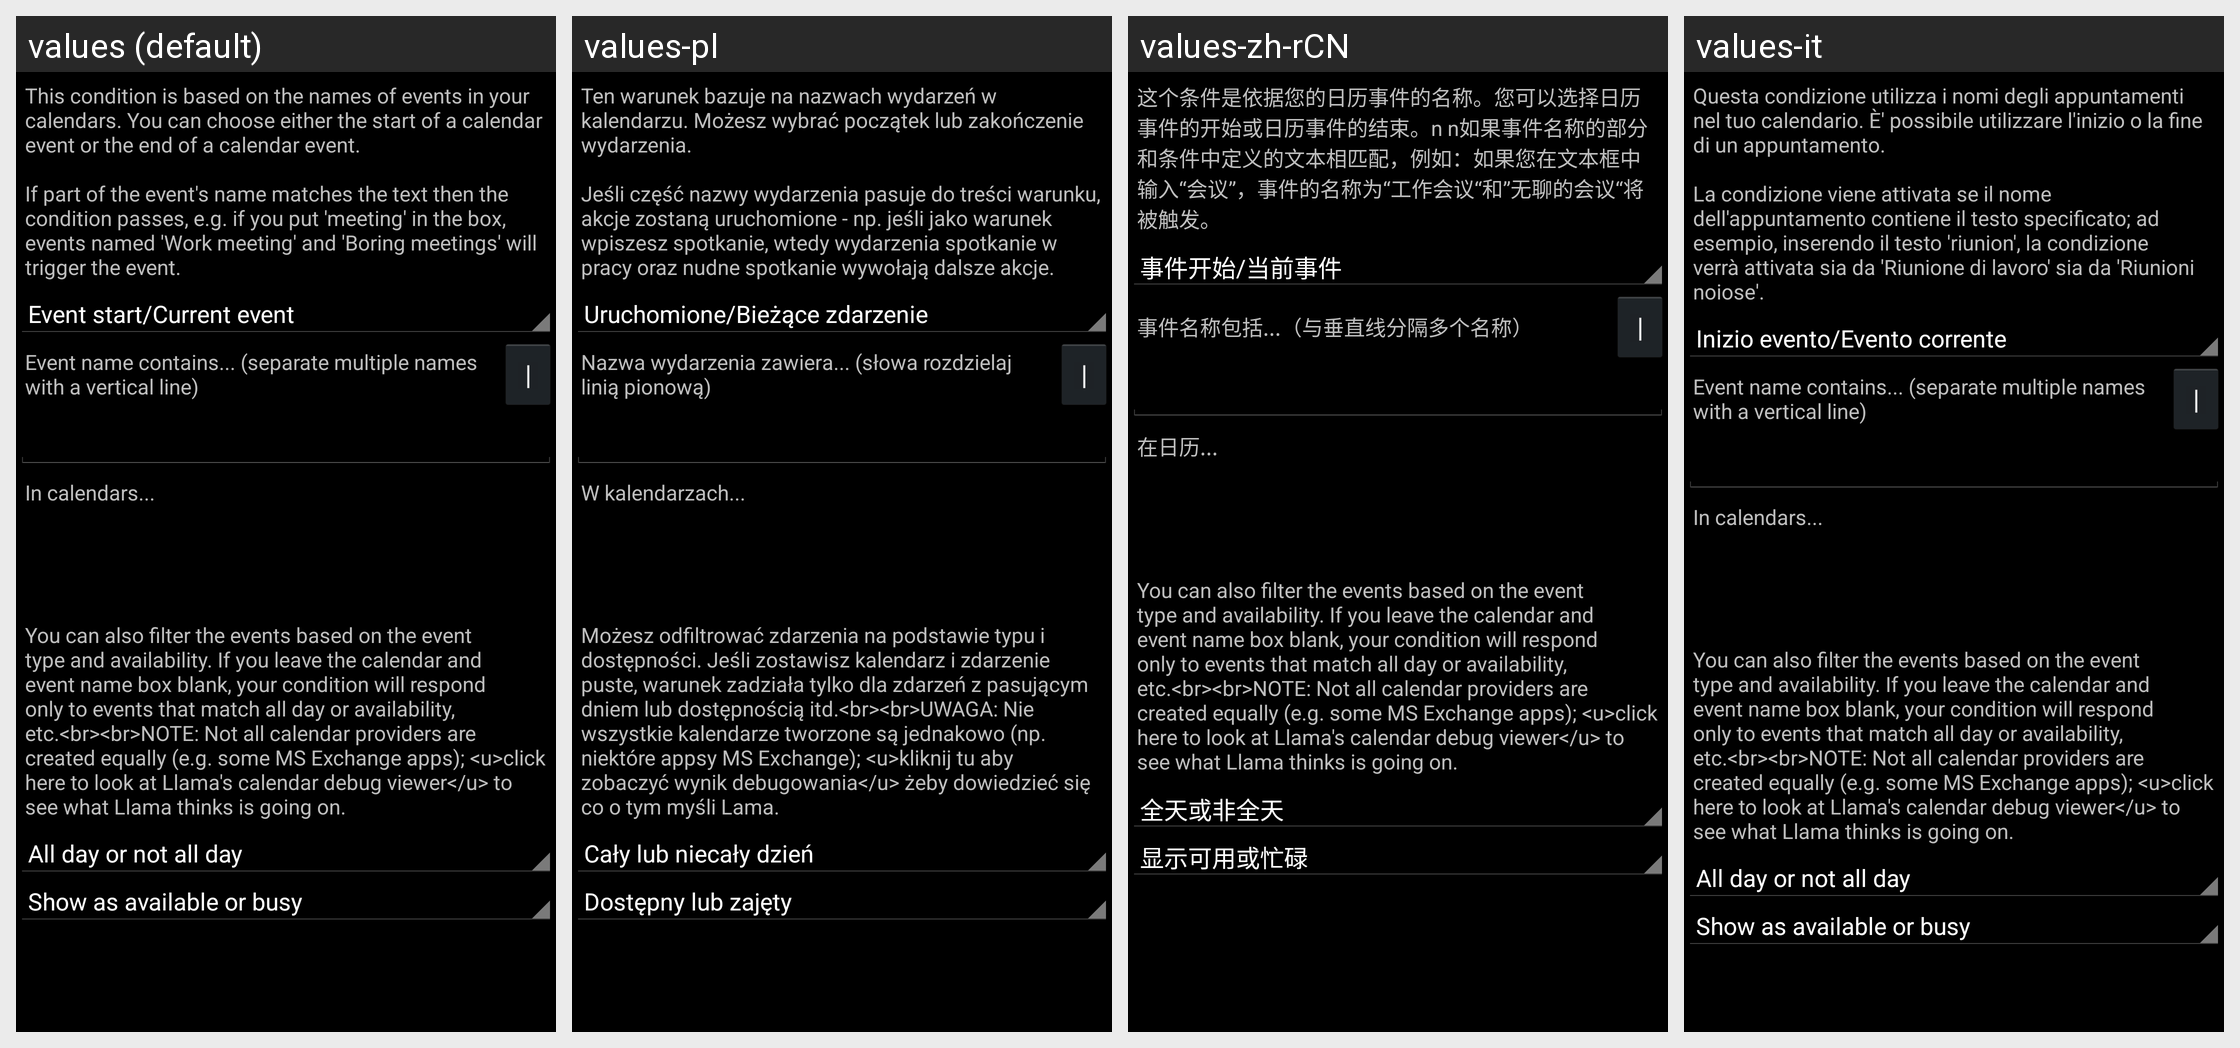

For this localized Android screen grid, give each drawn string resource with its value in every locale shown.
Android screen res/layout/calendareventdialog.xml rendered under 4 locales, left to right: values (default), values-pl, values-zh-rCN, values-it. Device: Nexus 5 (rendered at 1080×1920; each locale shown at half size, 540×960, under a caption strip naming it); theme LlamaThemeCompat.
Other locales in the repository, not shown: values-de, values-es, values-fr, values-hr, values-hu, values-ja, values-pt-rBR, values-ru, values-sl, values-zh-rTW.
Strings drawn on this screen, with the default value and each locale's value (text and hints the layout hard-codes, and strings that could not be matched under every locale, appear in the picture but are not listed):

hrCalendarEventDialogMessage
  values: This condition is based on the names of events in your calendars. You can choose either the start of a calendar event or the end of a calendar event.
      
      If part of the event's name matches the text then the condition passes, e.g. if you put 'meeting' in the box, events named 'Work meeting' and 'Boring meetings' will trigger the event.
  values-pl: Ten warunek bazuje na nazwach wydarzeń w kalendarzu. Możesz wybrać początek lub zakończenie wydarzenia.
      
      Jeśli część nazwy wydarzenia pasuje do treści warunku, akcje zostaną uruchomione - np. jeśli jako warunek wpiszesz spotkanie, wtedy wydarzenia spotkanie w pracy oraz nudne spotkanie wywołają dalsze akcje.
  values-zh-rCN: 这个条件是依据您的日历事件的名称。您可以选择日历事件的开始或日历事件的结束。n n如果事件名称的部分和条件中定义的文本相匹配，例如：如果您在文本框中输入“会议”，事件的名称为“工作会议“和”无聊的会议“将被触发。
  values-it: Questa condizione utilizza i nomi degli appuntamenti nel tuo calendario. È' possibile utilizzare l'inizio o la fine di un appuntamento.
      
      La condizione viene attivata se il nome dell'appuntamento contiene il testo specificato; ad esempio, inserendo il testo 'riunion', la condizione verrà attivata sia da 'Riunione di lavoro' sia da 'Riunioni noiose'.

hrCalendarEventDialogEventNameContains
  values: Event name contains... (separate multiple names with a vertical line)
  values-pl: Nazwa wydarzenia zawiera... (słowa rozdzielaj linią pionową)
  values-zh-rCN: 事件名称包括...（与垂直线分隔多个名称）
  values-it: Event name contains... (separate multiple names with a vertical line)  [not translated; the default value is used]

hrCalendarEventDialogInCalendars
  values: In calendars...
  values-pl: W kalendarzach...
  values-zh-rCN: 在日历...
  values-it: In calendars...  [not translated; the default value is used]

hrCalendarEventDialogExtraEventSettings
  values: You can also filter the events based on the event type and availability. If you leave the calendar and event name box blank, your condition will respond only to events that match all day or availability, etc.<br><br>NOTE: Not all calendar providers are created equally (e.g. some MS Exchange apps); <u>click here to look at Llama's calendar debug viewer</u> to see what Llama thinks is going on.
  values-pl: Możesz odfiltrować zdarzenia na podstawie typu i dostępności. Jeśli zostawisz kalendarz i zdarzenie puste, warunek zadziała tylko dla zdarzeń z pasującym dniem lub dostępnością itd.<br><br>UWAGA: Nie wszystkie kalendarze tworzone są jednakowo (np. niektóre appsy MS Exchange); <u>kliknij tu aby zobaczyć wynik debugowania</u> żeby dowiedzieć się co o tym myśli Lama.
  values-zh-rCN: You can also filter the events based on the event type and availability. If you leave the calendar and event name box blank, your condition will respond only to events that match all day or availability, etc.<br><br>NOTE: Not all calendar providers are created equally (e.g. some MS Exchange apps); <u>click here to look at Llama's calendar debug viewer</u> to see what Llama thinks is going on.  [not translated; the default value is used]
  values-it: You can also filter the events based on the event type and availability. If you leave the calendar and event name box blank, your condition will respond only to events that match all day or availability, etc.<br><br>NOTE: Not all calendar providers are created equally (e.g. some MS Exchange apps); <u>click here to look at Llama's calendar debug viewer</u> to see what Llama thinks is going on.  [not translated; the default value is used]
